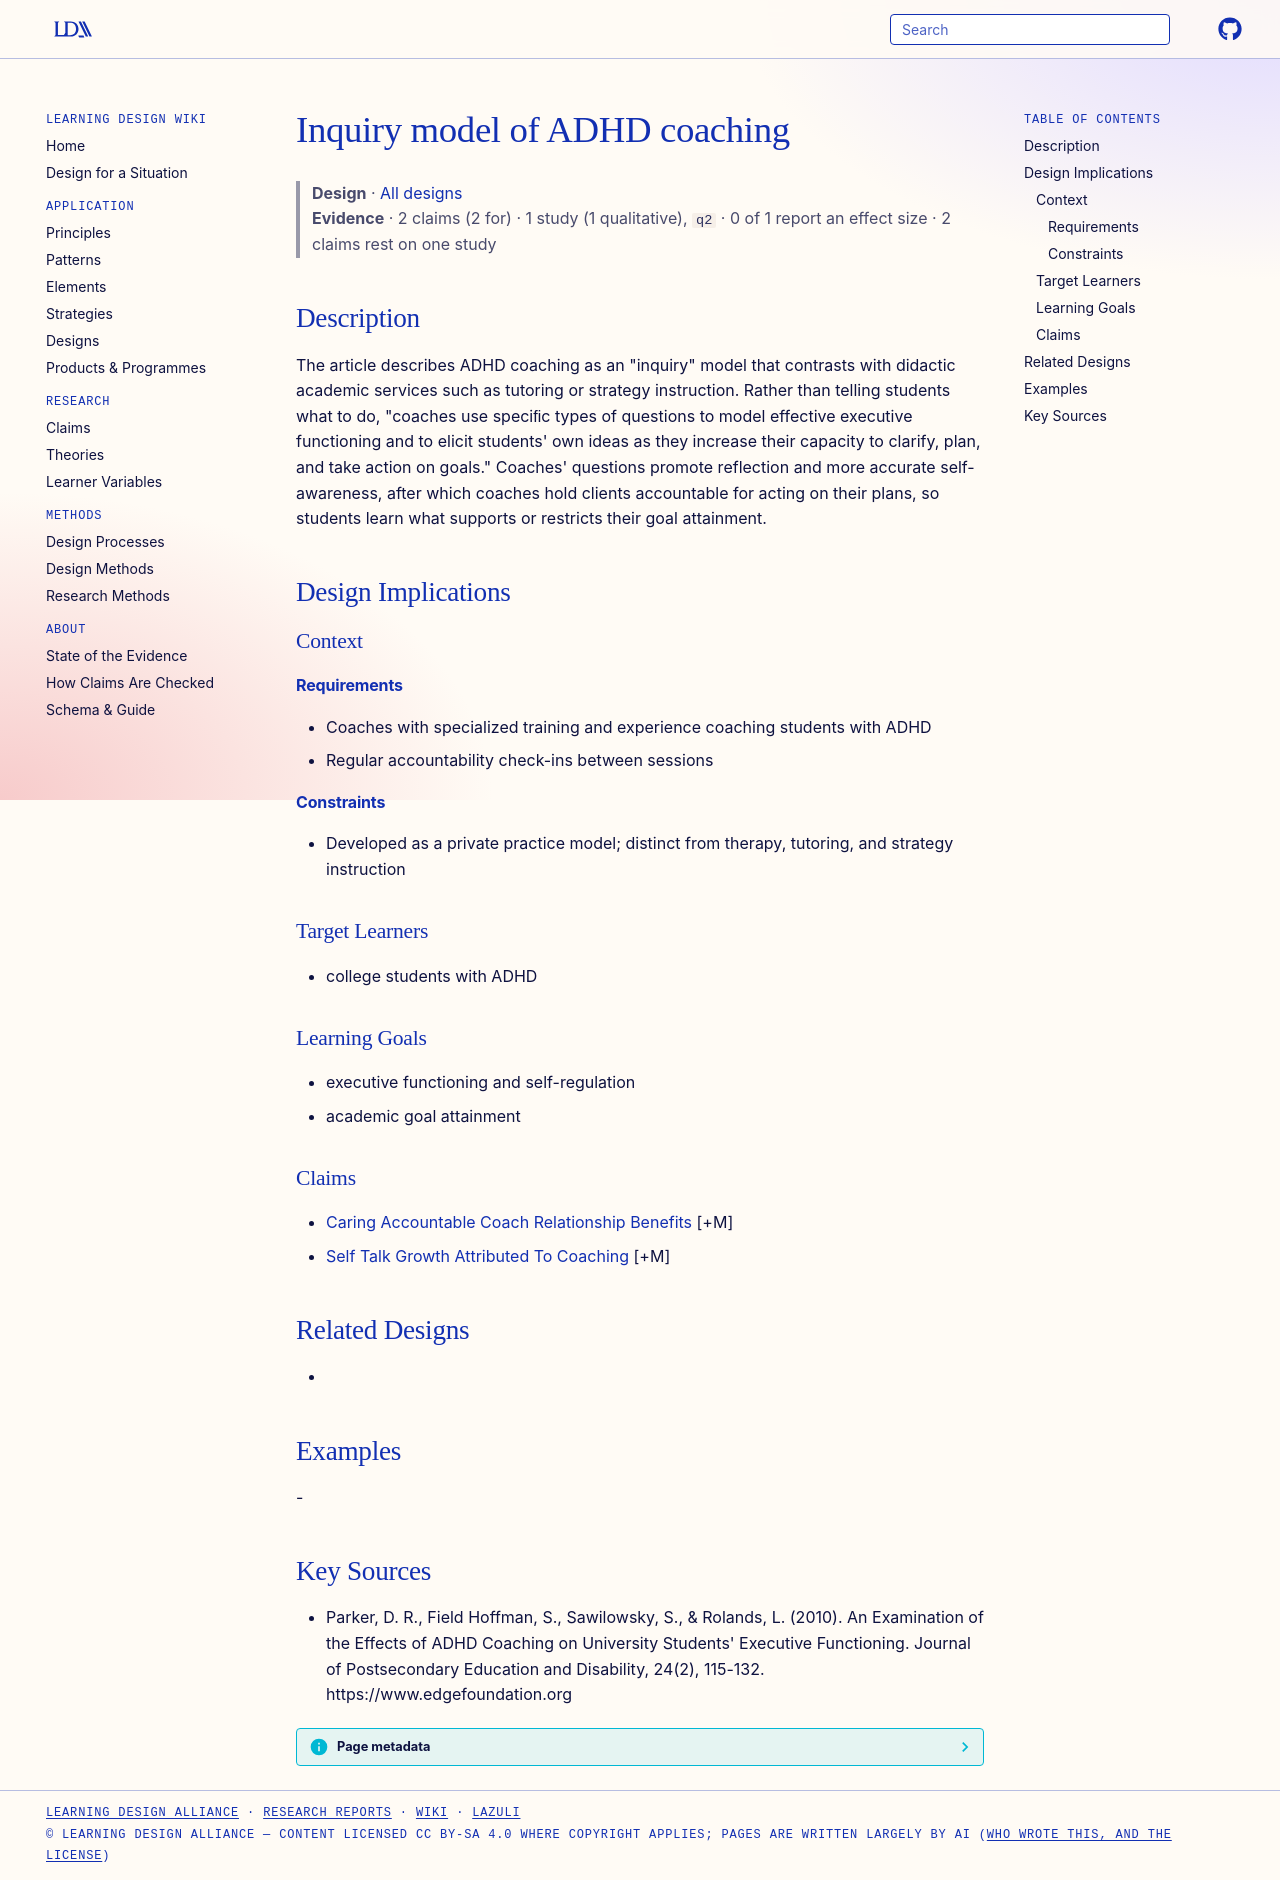

repository: Learning-Design-Alliance/learning-wiki · page: designs/inquiry-model-adhd-coaching/index.html · generator: mkdocs

---
type: design
id: inquiry-model-adhd-coaching
title: Inquiry model of ADHD coaching
description: "The article describes ADHD coaching as an \"inquiry\" model that contrasts with didactic academic services such as tutoring or strategy instruction."
status: review
generated:
  by: "process:settle-candidates"
  at: 2026-10-16
sources:
  - id: parker-2010
    resource: "https://www.edgefoundation.org"
    title: "Parker, D. R., Field Hoffman, S., Sawilowsky, S., & Rolands, L. (2010). An Examination of the Effects of ADHD Coaching on University Students' Executive Functioning. Journal of Postsecondary Education and Disability, 24(2), 115-132. https://www.edgefoundation.org"
    author: "Parker, D. R., Field Hoffman, S., Sawilowsky, S., & Rolands, L"
---

# Inquiry model of ADHD coaching

> **Design** · [All designs](index.md)
> **Evidence** · 2 claims (2 for) · 1 study (1 qualitative), `q2` · 0 of 1 report an effect size · 2 claims rest on one study

## Description
The article describes ADHD coaching as an "inquiry" model that contrasts with didactic academic services such as tutoring or strategy instruction. Rather than telling students what to do, "coaches use speciﬁc types of questions to model effective executive functioning and to elicit students' own ideas as they increase their capacity to clarify, plan, and take action on goals." Coaches' questions promote reflection and more accurate self-awareness, after which coaches hold clients accountable for acting on their plans, so students learn what supports or restricts their goal attainment.

## Design Implications

### Context
#### Requirements
- Coaches with specialized training and experience coaching students with ADHD
- Regular accountability check-ins between sessions
#### Constraints
- Developed as a private practice model; distinct from therapy, tutoring, and strategy instruction

### Target Learners
- college students with ADHD

### Learning Goals
- executive functioning and self-regulation
- academic goal attainment

### Claims
- [Caring Accountable Coach Relationship Benefits](../claims/caring-accountable-coach-relationship-benefits.md) [+M]
- [Self Talk Growth Attributed To Coaching](../claims/self-talk-growth-attributed-to-coaching.md) [+M]

## Related Designs
- 

## Examples
-

## Key Sources
- Parker, D. R., Field Hoffman, S., Sawilowsky, S., & Rolands, L. (2010). An Examination of the Effects of ADHD Coaching on University Students' Executive Functioning. Journal of Postsecondary Education and Disability, 24(2), 115-132. https://www.edgefoundation.org
